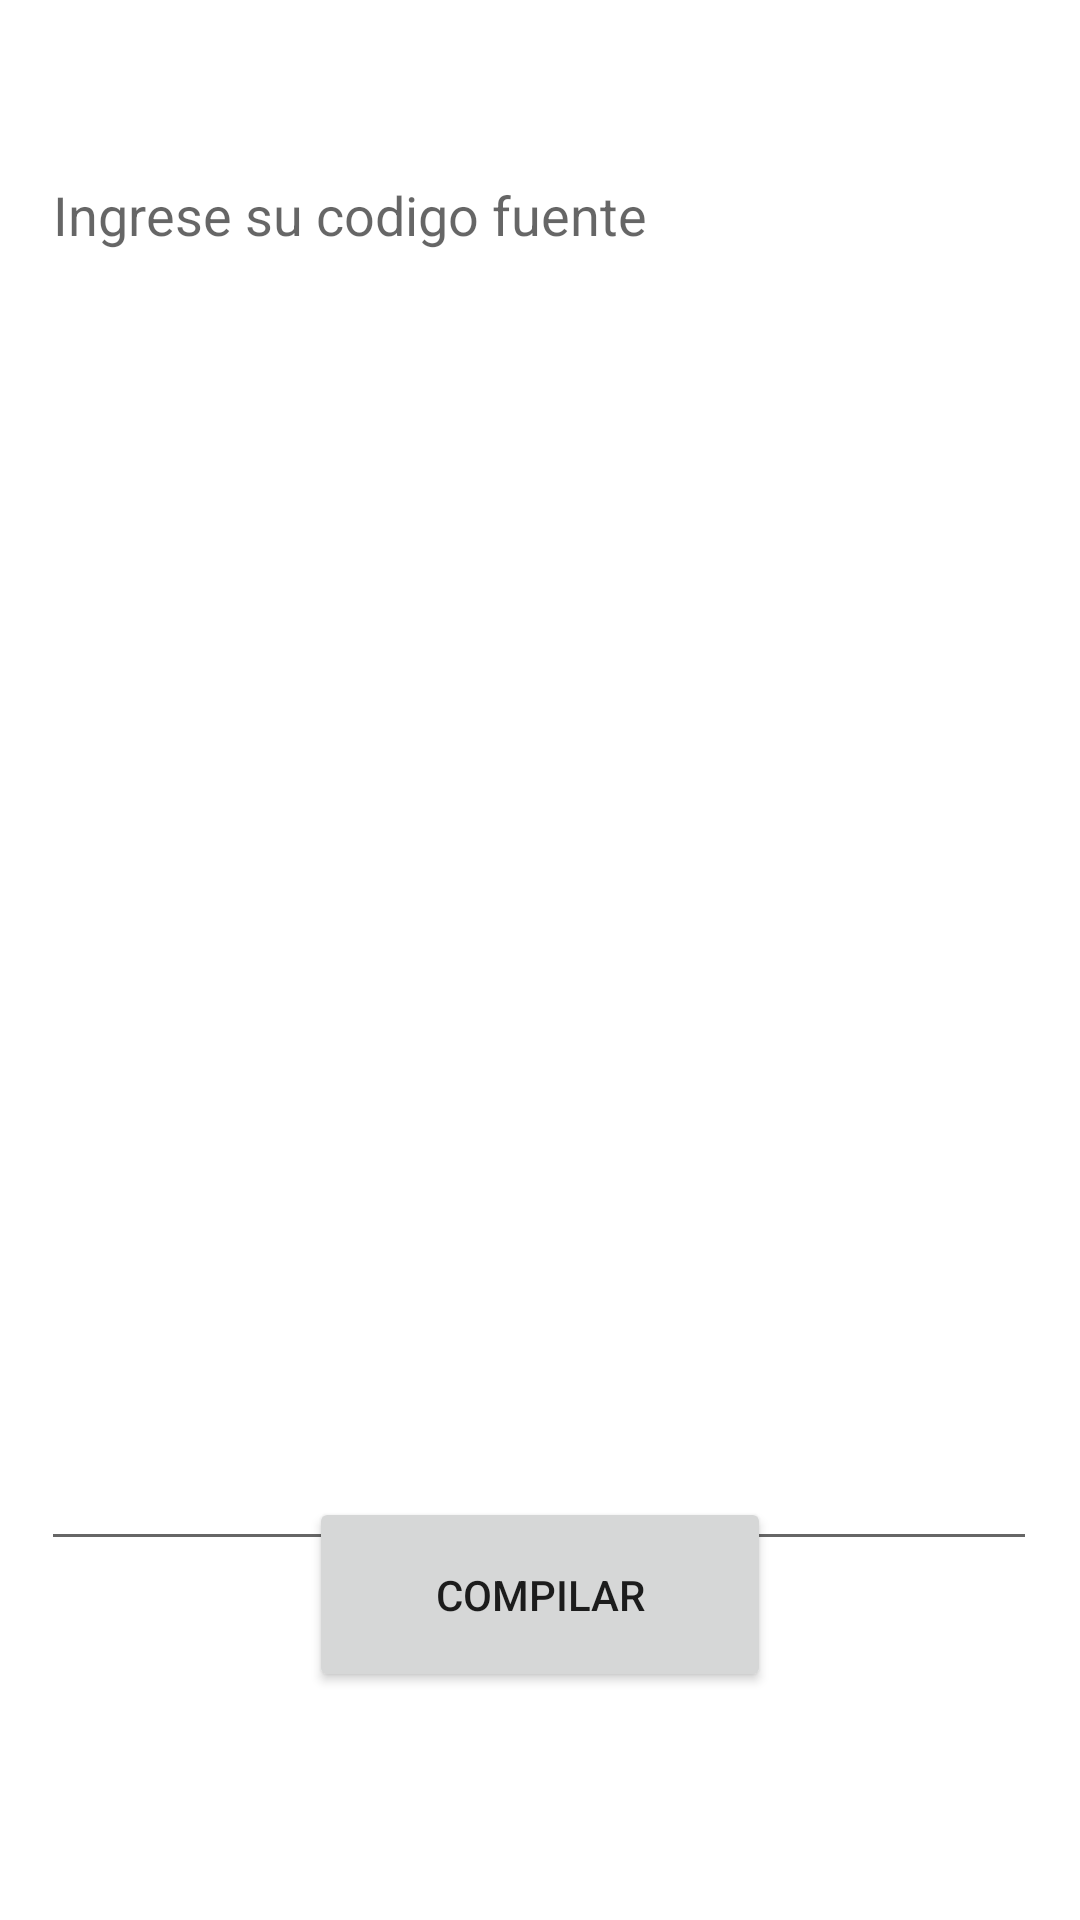

Produce the Android XML layout that renders to this screen, including the resource entries it uses.
<!-- AndroidManifest.xml: application theme Theme.GraficadorApp -->
<!-- res/layout/activity_main.xml -->
<?xml version="1.0" encoding="utf-8"?>
<androidx.constraintlayout.widget.ConstraintLayout xmlns:android="http://schemas.android.com/apk/res/android"
    xmlns:app="http://schemas.android.com/apk/res-auto"
    xmlns:tools="http://schemas.android.com/tools"
    android:layout_width="match_parent"
    android:layout_height="match_parent"
    tools:context=".MainActivity">

    <Button
        android:id="@+id/button"
        android:layout_width="154dp"
        android:layout_height="65dp"
        android:layout_marginBottom="76dp"
        android:onClick="sendMessage"
        android:text="@string/button_send"
        app:layout_constraintBottom_toBottomOf="parent"
        app:layout_constraintEnd_toEndOf="parent"
        app:layout_constraintStart_toStartOf="parent" />

    <EditText
        android:id="@+id/textArea"
        android:layout_width="332dp"
        android:layout_height="471dp"
        android:layout_marginTop="16dp"
        android:layout_marginBottom="16dp"
        android:ems="10"
        android:gravity="start|top"
        android:hint="@string/edit_message"
        android:inputType="textMultiLine"
        app:layout_constraintBottom_toTopOf="@+id/button"
        app:layout_constraintEnd_toEndOf="parent"
        app:layout_constraintHorizontal_bias="0.493"
        app:layout_constraintStart_toStartOf="parent"
        app:layout_constraintTop_toBottomOf="@+id/textView2"
        app:layout_constraintVertical_bias="0.393" />

    <TextView
        android:id="@+id/textView2"
        android:layout_width="203dp"
        android:layout_height="41dp"
        android:layout_marginTop="16dp"
        android:fontFamily="monospace"
        android:text="@string/graficador_title"
        android:textColor="#FFFFFF"
        android:textSize="30sp"
        android:textStyle="bold"
        app:layout_constraintEnd_toEndOf="parent"
        app:layout_constraintStart_toStartOf="parent"
        app:layout_constraintTop_toTopOf="parent" />
</androidx.constraintlayout.widget.ConstraintLayout>
<!-- resources referenced by this layout -->
<resources>
  <string name="button_send">Compilar</string>
  <string name="edit_message">Ingrese su codigo fuente</string>
  <string name="graficador_title">Graficador</string>
  <style name="Theme.GraficadorApp" parent="Theme.MaterialComponents.DayNight.DarkActionBar">
          
          <item name="colorPrimary">@color/purple_500</item>
          <item name="colorPrimaryVariant">@color/purple_700</item>
          <item name="colorOnPrimary">@color/white</item>
          
          <item name="colorSecondary">@color/teal_200</item>
          <item name="colorSecondaryVariant">@color/teal_700</item>
          <item name="colorOnSecondary">@color/black</item>
          
          <item name="android:statusBarColor" tools:targetApi="l">?attr/colorPrimaryVariant</item>
          
      </style>
  <!-- not gathered from this repository: default colours our renderer supplied (Android Studio template values) -->
  <color name="purple_500">#FF6200EE</color>
  <color name="purple_700">#FF3700B3</color>
  <color name="teal_200">#FF03DAC5</color>
  <color name="teal_700">#FF018786</color>
  <color name="black">#FF000000</color>
  <color name="white">#FFFFFFFF</color>
</resources>
